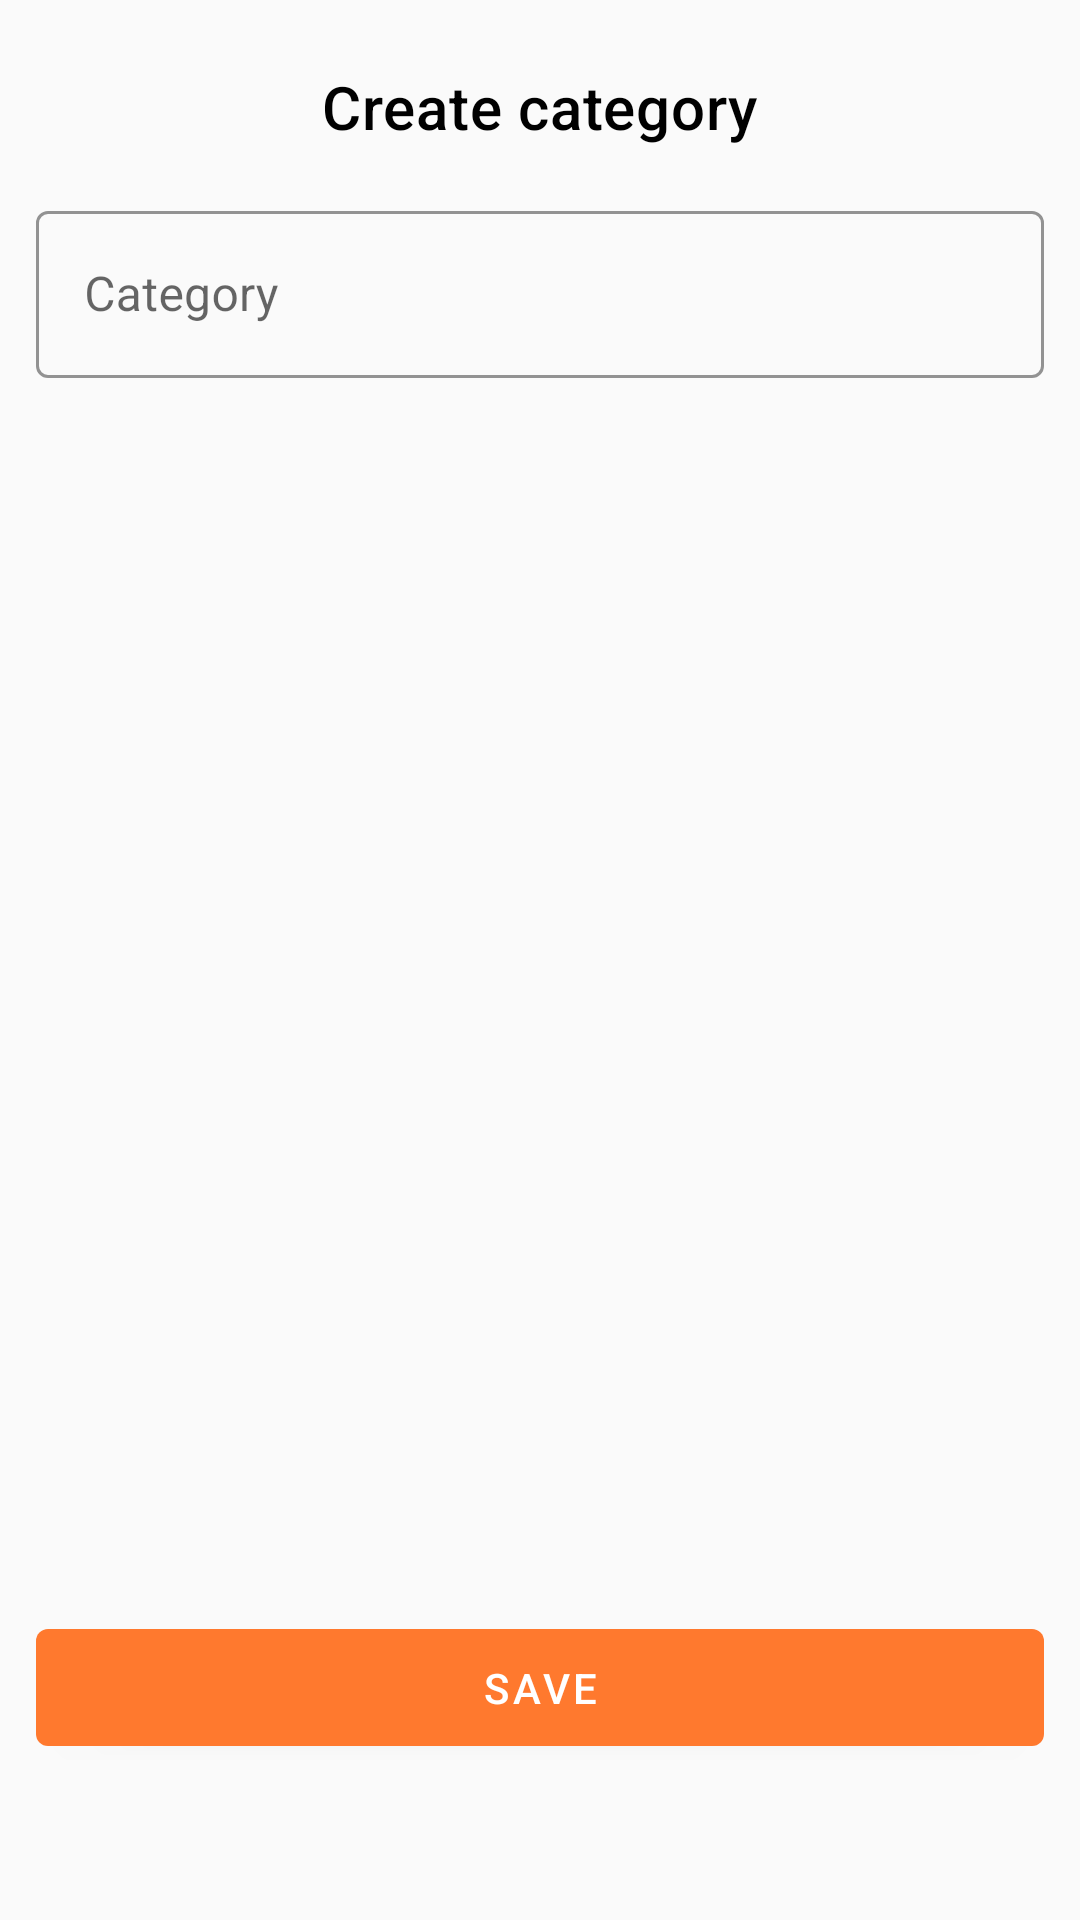

Android layout source for this screen:
<!-- AndroidManifest.xml: application theme Theme.FlowMart -->
<!-- res/layout/activity_create_category.xml -->
<?xml version="1.0" encoding="utf-8"?>
<androidx.constraintlayout.widget.ConstraintLayout xmlns:android="http://schemas.android.com/apk/res/android"
    xmlns:app="http://schemas.android.com/apk/res-auto"
    xmlns:tools="http://schemas.android.com/tools"
    android:id="@+id/main"
    android:layout_width="match_parent"
    android:layout_height="match_parent"
    tools:context=".CreateCategoryActivity"
    android:padding="12dp">

    <TextView
        android:id="@+id/text"
        android:layout_width="wrap_content"
        android:layout_height="wrap_content"
        android:text="Create category"
        android:layout_marginTop="10dp"
        android:textAppearance="@style/TextAppearance.MaterialComponents.Headline6"
        app:layout_constraintStart_toStartOf="parent"
        app:layout_constraintEnd_toEndOf="parent"
        app:layout_constraintTop_toTopOf="parent"/>


    <com.google.android.material.textfield.TextInputLayout
        android:id="@+id/category.layout"
        android:layout_width="match_parent"
        android:layout_height="wrap_content"
        android:elevation="4dp"
        android:layout_marginTop="16dp"
        style="@style/Widget.MaterialComponents.TextInputLayout.OutlinedBox"
        app:boxStrokeWidth="1dp"
        app:boxStrokeColor="@color/colorLightGrey"
        app:boxStrokeErrorColor="@color/colorRedRate"
        app:layout_constraintStart_toStartOf="parent"
        app:layout_constraintEnd_toEndOf="parent"
        app:layout_constraintTop_toBottomOf="@id/text">

        <com.google.android.material.textfield.TextInputEditText
            android:id="@+id/category.input"
            android:layout_width="match_parent"
            android:layout_height="wrap_content"
            android:hint="Category"/>
    </com.google.android.material.textfield.TextInputLayout>

    <com.google.android.material.button.MaterialButton
        android:id="@+id/save.category.button"
        android:layout_width="match_parent"
        android:layout_height="wrap_content"
        android:padding="10dp"
        android:text="Save"
        android:layout_marginBottom="40dp"
        app:layout_constraintEnd_toEndOf="parent"
        app:layout_constraintStart_toStartOf="parent"
        app:layout_constraintBottom_toBottomOf="parent"/>


</androidx.constraintlayout.widget.ConstraintLayout>
<!-- resources referenced by this layout -->
<resources>
  <color name="colorLightGrey">#CAC4C4</color>
  <color name="colorRedRate">#FF0051</color>
  <style name="Theme.FlowMart" parent="Theme.MaterialComponents.DayNight.Bridge">
          <item name="windowActionBar">false</item>
          <item name="windowNoTitle">true</item>
          <item name="android:actionMenuTextColor">@android:color/white</item>
          
          <item name="colorPrimary">@color/primaryColor</item>
          <item name="colorPrimaryDark">@color/primaryDarkColor</item>
          <item name="android:navigationBarColor" tools:ignore="NewApi">@color/primaryColor</item>
          <item name="android:windowDisablePreview">true</item>
          <item name="android:statusBarColor" tools:ignore="NewApi">@color/primaryDarkColor</item>
          <item name="android:windowContentTransitions" tools:targetApi="lollipop">true</item>
          <item name="android:windowLightStatusBar" tools:ignore="NewApi">true</item>
          <item name="android:windowLightNavigationBar" tools:ignore="NewApi">true</item>
          <item name="android:windowEnterTransition" tools:ignore="NewApi">
              @android:transition/explode
          </item>
          <item name="android:windowExitTransition" tools:ignore="NewApi">
              @android:transition/explode
          </item>
          <item name="android:windowActivityTransitions" tools:ignore="NewApi">true</item>
          
          <item name="background">@android:color/white</item>
          <item name="cardBackgroundColor">@color/primaryLightColor</item>
          <item name="android:textColor">@android:color/black</item>
          <item name="android:textColorHighlight">@android:color/darker_gray</item>
          <item name="tint">@android:color/black</item>
          <item name="android:textCursorDrawable">@null</item>
          <item name="colorAccent">@android:color/black</item>
          <item name="boxBackgroundColor">@color/colorLightGrayMore</item>
          <item name="boxStrokeColor">@color/colorLightGrayMore</item>
          <item name="textFillColor">@color/primaryColor</item>
          <item name="buttonTint">@color/primaryColor</item>
          <item name="titleTextColor">@android:color/black</item>
          <item name="backgroundColor">@color/primaryColor</item>
      </style>
  <color name="primaryColor">#FF792E</color>
  <color name="primaryDarkColor">#FF6109</color>
  <color name="primaryLightColor">#FFFFAC7E</color>
  <color name="colorLightGrayMore">#FDFDFD</color>
</resources>
